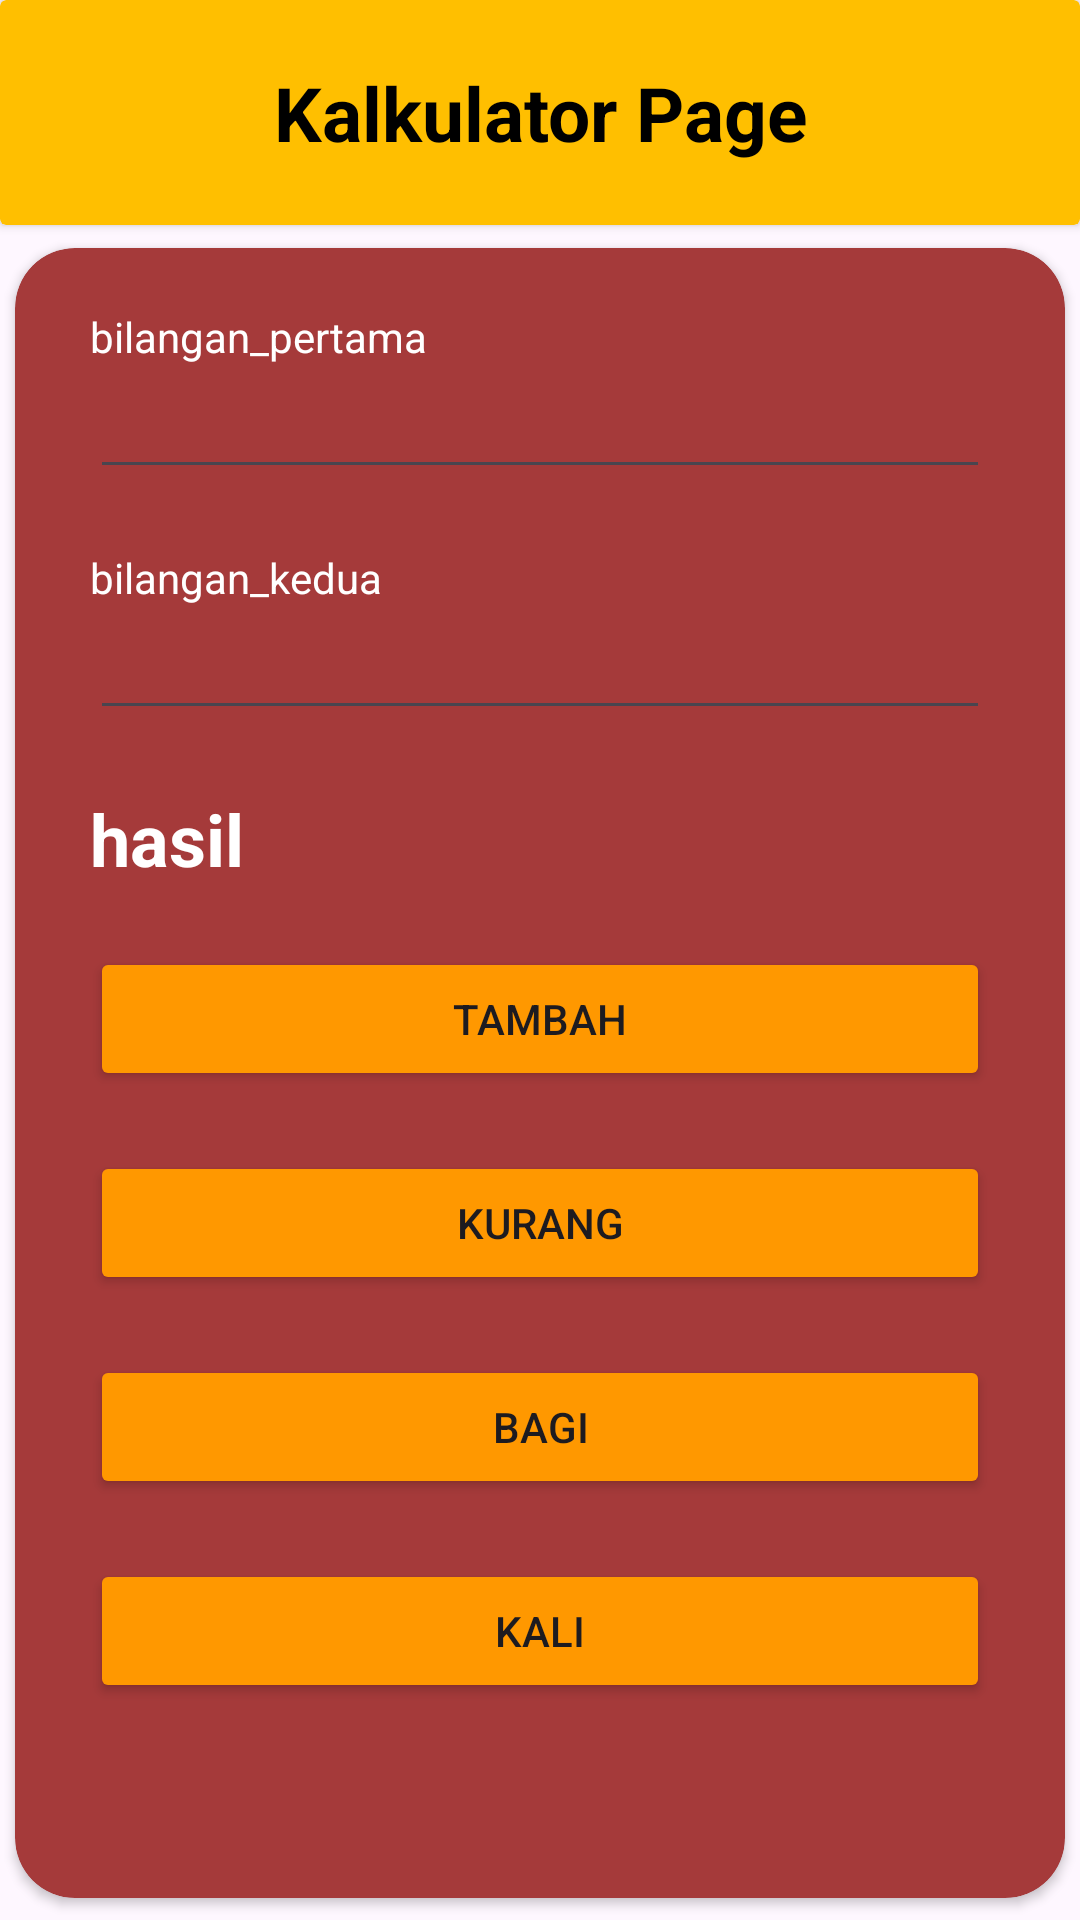

This screen was rendered from an Android layout file. Write that file and the resources it references.
<!-- AndroidManifest.xml: application theme Theme.SalsaDwiyanti -->
<!-- res/layout/activity_calculator.xml -->
<?xml version="1.0" encoding="utf-8"?>
<androidx.constraintlayout.widget.ConstraintLayout
    xmlns:android="http://schemas.android.com/apk/res/android"
    xmlns:tools="http://schemas.android.com/tools"
    xmlns:app="http://schemas.android.com/apk/res-auto"
    android:layout_width="match_parent"
    android:layout_height="match_parent"
    tools:context=".CalculatorActivity">
    <androidx.cardview.widget.CardView
        android:id="@+id/cardView"
        android:layout_width="match_parent"
        android:layout_height="75dp"
        app:cardBackgroundColor="#FFBF00"
        tools:ignore="MissingConstraints">

        <TextView
            android:layout_width="match_parent"
            android:layout_height="match_parent"
            android:gravity="center"
            android:text="Kalkulator Page"
            android:textColor="@color/black"
            android:textSize="25sp"
            android:textStyle="bold"
            tools:ignore="HardcodedText" />
    </androidx.cardview.widget.CardView>

    <androidx.cardview.widget.CardView
        app:cardCornerRadius="20dp"
        app:cardBackgroundColor="#A53A3A"
        android:layout_width="350dp"
        android:layout_height="550dp"
        app:layout_constraintBottom_toBottomOf="parent"
        app:layout_constraintEnd_toEndOf="parent"
        app:layout_constraintStart_toStartOf="parent"
        app:layout_constraintTop_toBottomOf="@+id/cardView">

        <LinearLayout
            android:layout_width="match_parent"
            android:layout_height="match_parent"
            android:orientation="vertical">

            <TextView
                android:id="@+id/bil1"
                android:layout_width="300dp"
                android:textColor="@color/white"
                android:layout_height="wrap_content"
                android:layout_gravity="center"
                android:layout_marginTop="20dp"
                android:text="bilangan_pertama" />

            <EditText
                android:textColor="@color/white"
                android:id="@+id/edt_bil1"
                android:layout_width="300dp"
                android:layout_height="wrap_content"
                android:layout_gravity="center"
                android:inputType="number"
                android:lines="1"
                tools:ignore="Autofill,LabelFor,SpeakableTextPresentCheck,TouchTargetSizeCheck,VisualLintTextFieldSize" />

            <TextView
                android:textColor="@color/white"
                android:id="@+id/bil2"
                android:layout_width="300dp"
                android:layout_height="wrap_content"
                android:layout_gravity="center"
                android:layout_marginTop="20dp"
                android:text="bilangan_kedua" />

            <EditText
                android:textColor="@color/white"
                android:id="@+id/edt_bil2"
                android:layout_width="300dp"
                android:layout_height="wrap_content"
                android:layout_gravity="center"
                android:inputType="number"
                android:lines="1"
                tools:ignore="Autofill,LabelFor,SpeakableTextPresentCheck,TouchTargetSizeCheck,VisualLintTextFieldSize" />

            <TextView
                android:textColor="@color/white"
                android:id="@+id/result"
                android:layout_width="300dp"
                android:layout_height="wrap_content"
                android:layout_gravity="center"
                android:layout_marginTop="20dp"
                android:text="hasil"
                android:textSize="24sp"
                android:textStyle="bold" />

            <Button
                android:backgroundTint="#FF9800"
                android:id="@+id/tambah"
                android:layout_width="300dp"
                android:layout_height="wrap_content"
                android:layout_gravity="center"
                android:layout_marginTop="20dp"
                android:text="tambah"
                tools:ignore="VisualLintButtonSize" />

            <Button
                android:backgroundTint="#FF9800"
                android:id="@+id/kurang"
                android:layout_width="300dp"
                android:layout_height="wrap_content"
                android:layout_gravity="center"
                android:layout_marginTop="20dp"
                android:text="kurang"
                tools:ignore="VisualLintButtonSize" />

            <Button
                android:backgroundTint="#FF9800"
                android:id="@+id/bagi"
                android:layout_width="300dp"
                android:layout_height="wrap_content"
                android:layout_gravity="center"
                android:layout_marginTop="20dp"
                android:text="bagi"
                tools:ignore="VisualLintButtonSize" />

            <Button
                android:backgroundTint="#FF9800"
                android:id="@+id/kali"
                android:layout_width="300dp"
                android:layout_height="wrap_content"
                android:layout_gravity="center"
                android:layout_marginTop="20dp"
                android:text="kali"/>
        </LinearLayout>
    </androidx.cardview.widget.CardView>

</androidx.constraintlayout.widget.ConstraintLayout>
<!-- resources referenced by this layout -->
<resources>
  <style name="Theme.SalsaDwiyanti" parent="Base.Theme.SalsaDwiyanti" />
  <style name="Base.Theme.SalsaDwiyanti" parent="Theme.Material3.DayNight.NoActionBar">
          
          
      </style>
  <!-- not gathered from this repository: default colours our renderer supplied (Android Studio template values) -->
  <color name="black">#FF000000</color>
  <color name="white">#FFFFFFFF</color>
</resources>
